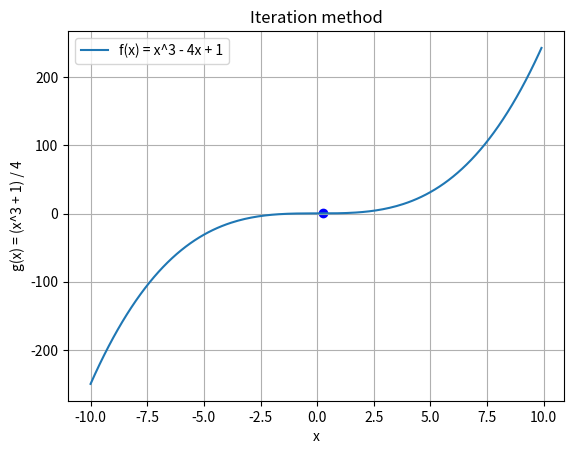

This chart was generated by the following Python code:
import numpy as np
import matplotlib.pyplot as plt

def f(x):
    return x**3 - 4*x + 1

def g(x):
    return (x**3 + 1) / 4

def iteration(g, x, max_iter=100, tol=1e-5):
    
    for i in range(max_iter):
         x_new = g(x)
         
         if abs(x_new - x) < tol:
             return x_new
         
         x = x_new
    
    # raise ValueError("Iteration does not converge within the max iteration")
    print("Iteration does not converge within the max iteration")

root = iteration(g, 1)
print(f"The root is {root}")

x = np.arange(-10, 10, 0.1)
y = g(x)
plt.plot(x, y, label="f(x) = x^3 - 4x + 1")
plt.scatter(root, g(root), color="blue")
plt.title("Iteration method")
plt.xlabel("x")
plt.ylabel("g(x) = (x^3 + 1) / 4")
plt.legend()
plt.grid()
plt.show()